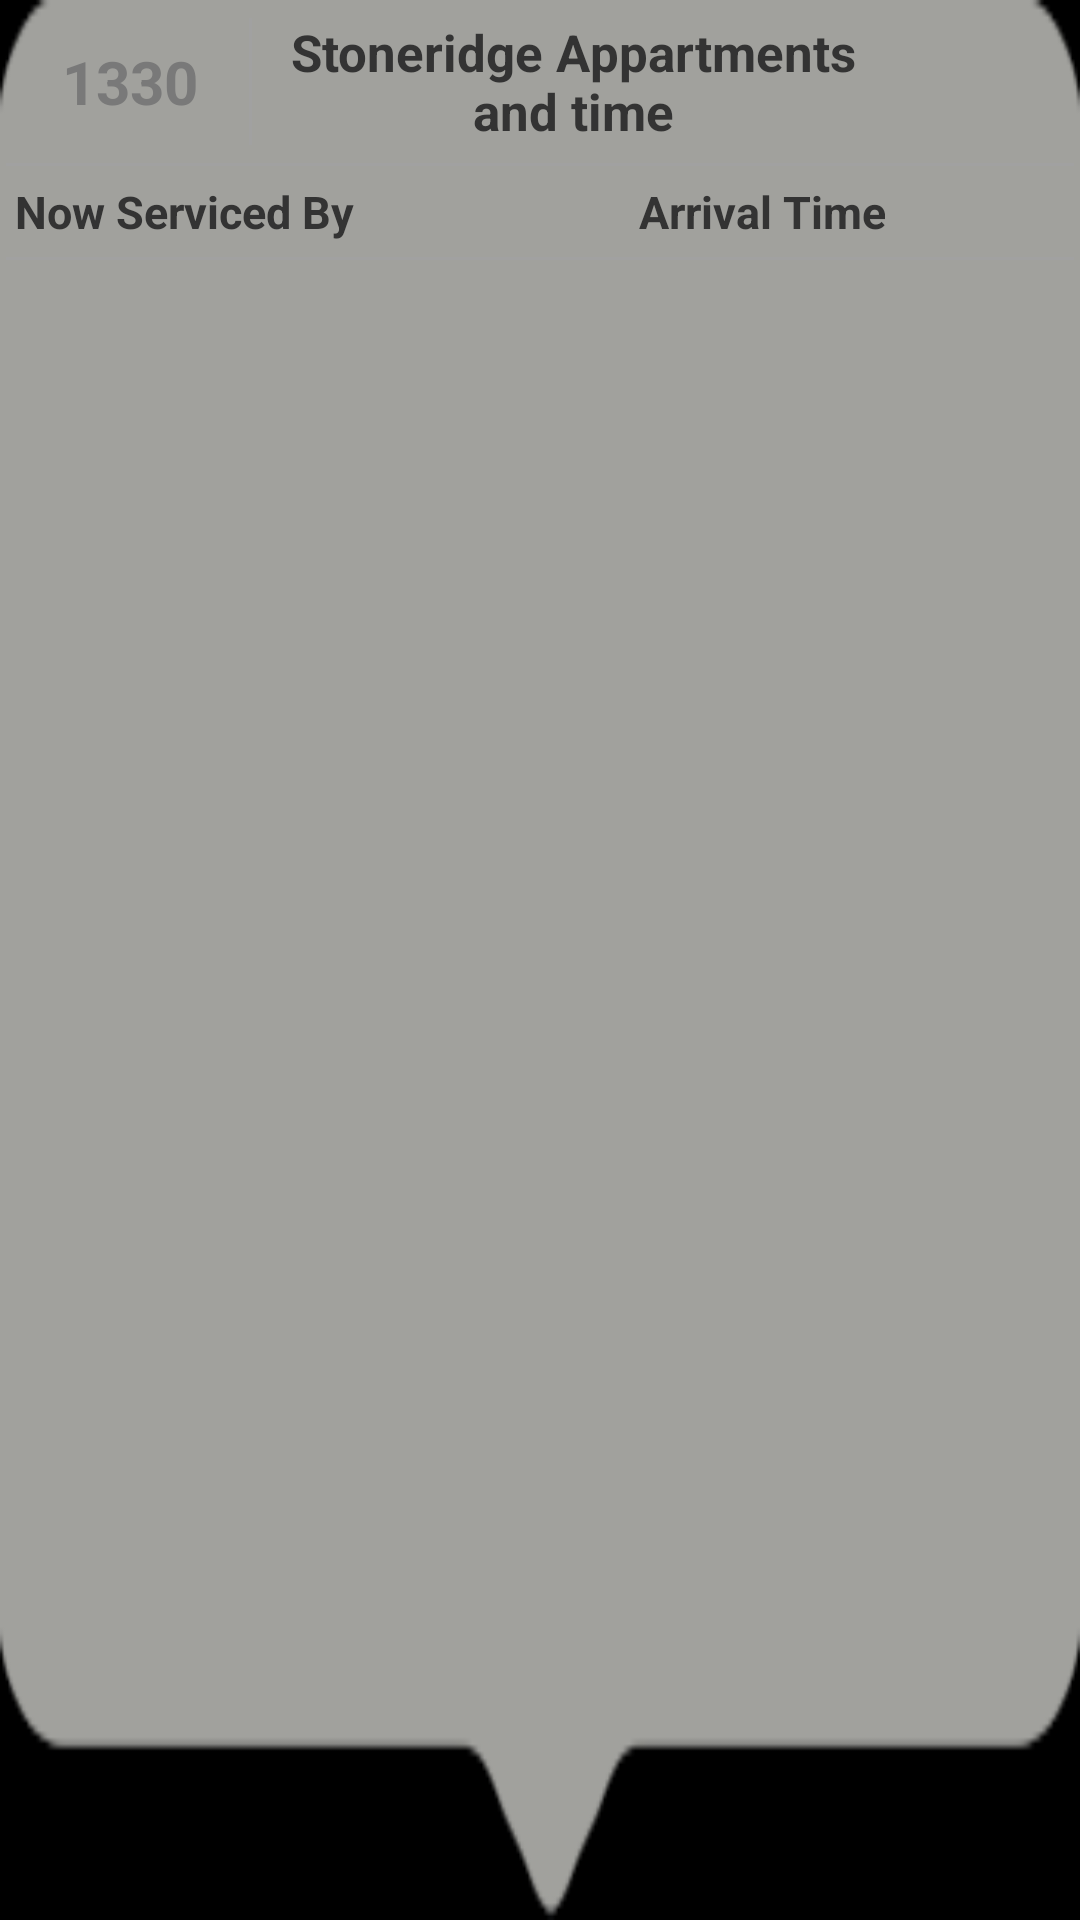

The Android layout XML behind this screen, and the referenced resources:
<!-- AndroidManifest.xml: application theme AppTheme -->
<!-- res/layout/busstop_info.xml -->
<?xml version="1.0" encoding="utf-8"?>
<LinearLayout xmlns:android="http://schemas.android.com/apk/res/android"
    android:layout_width="wrap_content"
    android:layout_height="wrap_content"
    android:background="@drawable/infowindow"
    android:orientation="vertical"
    android:paddingBottom="25dp" >

    <LinearLayout
        android:layout_width="300dp"
        android:layout_height="wrap_content"
        android:orientation="horizontal"
        android:padding="5dp" >

        <TextView
            android:id="@+id/stopCode"
            android:layout_width="75dp"
            android:layout_height="wrap_content"
            android:layout_gravity="center"
            android:layout_margin="1dp"
            android:gravity="center"
            android:text="1330"
            android:textColor="#797979"
            android:textSize="20sp"
            android:textStyle="bold" />

        <View
            android:layout_width="1dp"
            android:layout_height="match_parent"
            android:layout_gravity="center"
            android:layout_margin="1dp"
            android:background="#a1a1a1" />

        <TextView
            android:id="@+id/stopName"
            android:layout_width="210dp"
            android:layout_height="wrap_content"
            android:layout_gravity="center"
            android:layout_margin="1dp"
            android:gravity="center"
            android:text="Stoneridge Appartments and time"
            android:textColor="#333333"
            android:textSize="17sp"
            android:textStyle="bold" />
    </LinearLayout>

    <View
        android:layout_width="match_parent"
        android:layout_height="1dp"
        android:layout_marginLeft="2dp"
        android:layout_marginRight="2dp"
        android:background="#a1a1a1" />

    <LinearLayout
        android:layout_width="300dp"
        android:layout_height="wrap_content"
        android:orientation="horizontal"
        android:padding="5dp" >

        <TextView
            android:layout_width="0dp"
            android:layout_height="wrap_content"
            android:layout_weight="1"
            android:gravity="left"
            android:text="Now Serviced By"
            android:textColor="#333333"
            android:textSize="15dp"
            android:textStyle="bold" />

        <TextView
            android:layout_width="0dp"
            android:layout_height="wrap_content"
            android:layout_weight="1"
            android:gravity="right"
            android:text="Arrival Time"
            android:textColor="#333333"
            android:textSize="15sp"
            android:textStyle="bold" />
    </LinearLayout>

    <View
        android:layout_width="match_parent"
        android:layout_height="1dp"
        android:layout_marginLeft="2dp"
        android:layout_marginRight="2dp"
        android:background="#a1a1a1" />

</LinearLayout>
<!-- resources referenced by this layout -->
<resources>
  <!-- drawable infowindow: png bitmap (drawable-hdpi, 7737 bytes) -->
  <style name="AppTheme" parent="android:Theme.NoTitleBar">
      	<item name="android:textViewStyle">@style/MyTextViewStyle</item>
      </style>
  <style name="MyTextViewStyle" parent="android:Widget.TextView">
      <item name="android:textColor">#858585</item>
  </style>
</resources>
